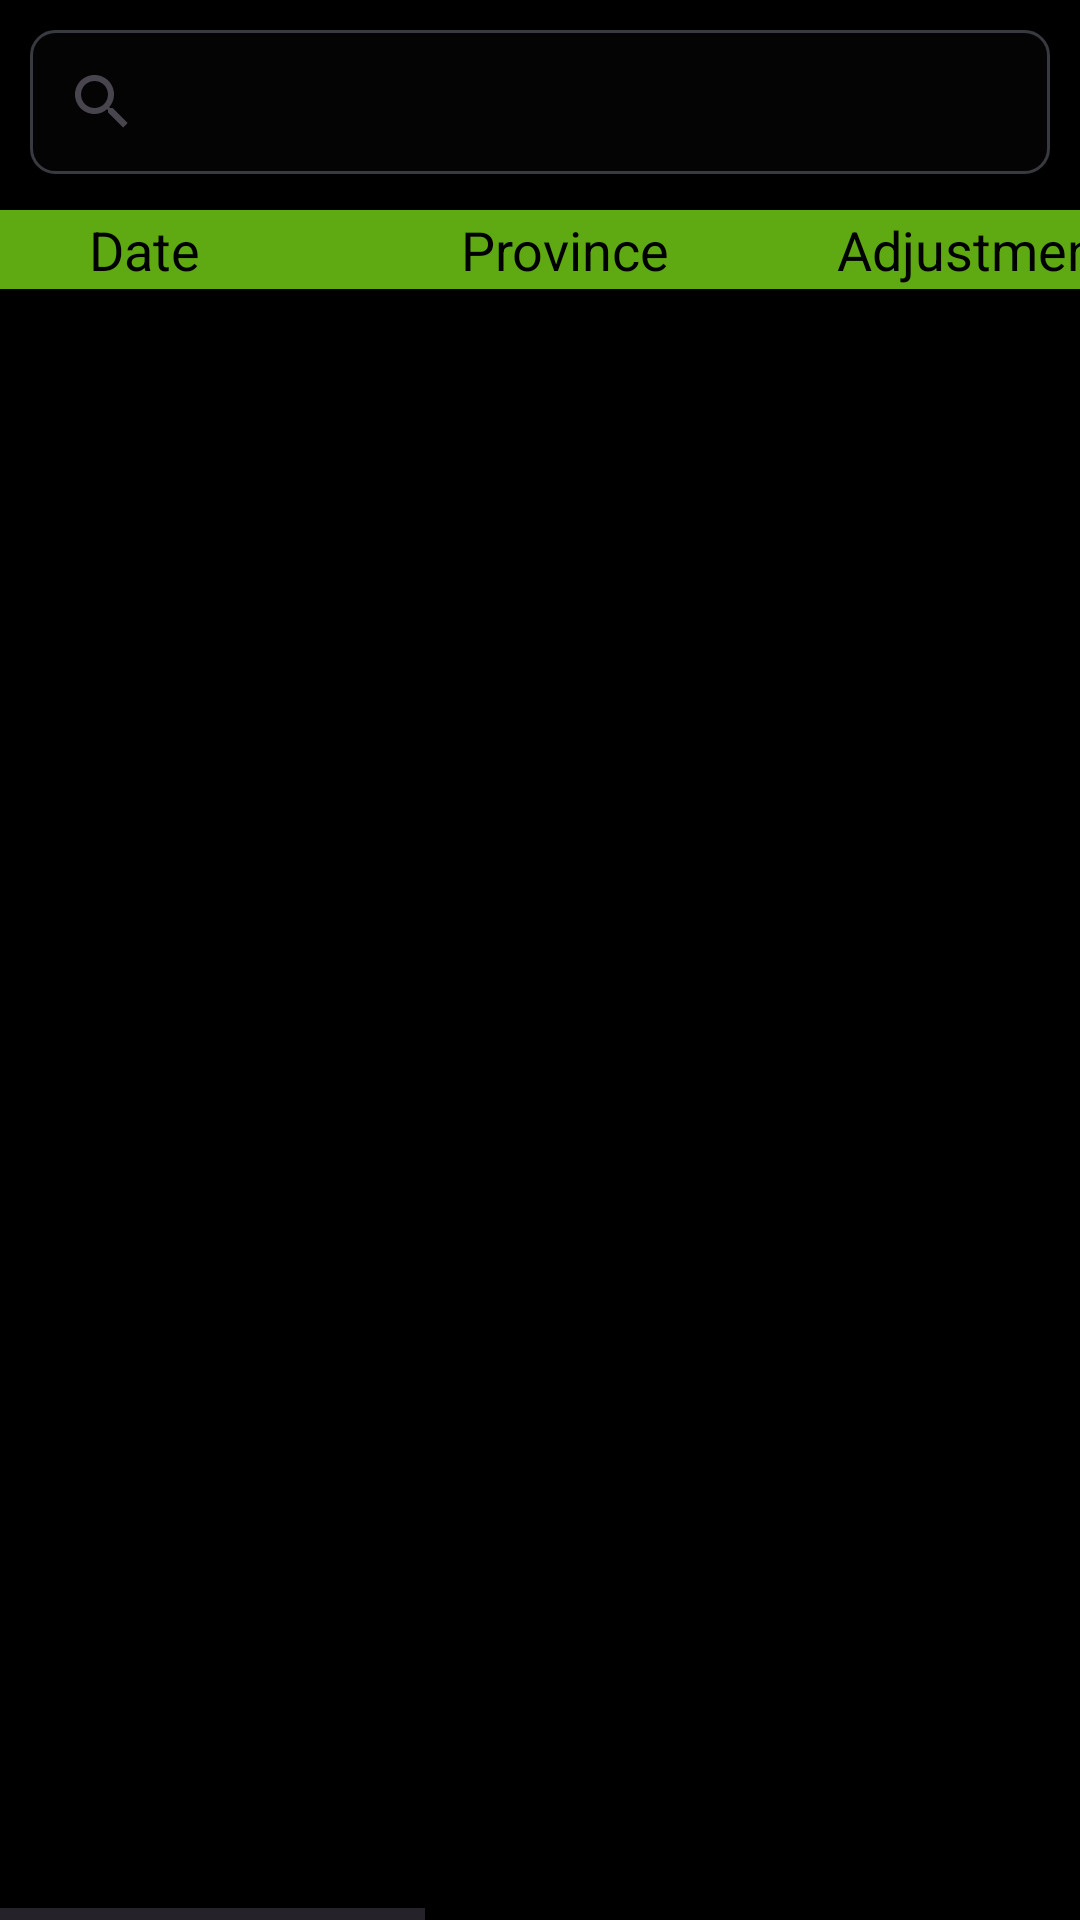

Produce the Android XML layout that renders to this screen, including the resource entries it uses.
<!-- AndroidManifest.xml: application theme Theme.MyApplication -->
<!-- res/layout/fragment_adjustvaluefragment.xml -->
<?xml version="1.0" encoding="utf-8"?>
<RelativeLayout xmlns:android="http://schemas.android.com/apk/res/android"
    android:layout_width="match_parent"
    android:layout_height="match_parent"
    android:background="@color/black"
    xmlns:app="http://schemas.android.com/apk/res-auto"
    android:orientation="vertical"
    android:weightSum="1">




    <androidx.appcompat.widget.SearchView
        android:id="@+id/searchEditText"
        android:layout_width="match_parent"
        android:layout_height="wrap_content"
        android:hint="Search Province"
        android:inputType="text"



        android:background="@drawable/shape"
        android:backgroundTint="#E1414249"

        android:layout_marginRight="10dp"
        android:layout_marginLeft="10dp"

        android:layout_marginTop="10dp"
        android:imeOptions="actionSearch"/>

    <HorizontalScrollView
        android:layout_width="match_parent"
        android:layout_height="match_parent"

        android:layout_marginTop="70dp">

        <LinearLayout
            android:layout_width="match_parent"
            android:layout_height="match_parent"

            android:orientation="vertical">


            <LinearLayout
                android:layout_width="match_parent"
                android:layout_height="wrap_content"
                android:background="#5FAA13"
                android:orientation="horizontal">


                <TextView

                    android:layout_width="125dp"
                    android:layout_height="wrap_content"
                    android:layout_margin="1dp"
                    android:text="Date       "
                    android:textColor="#000"
                    android:textSize="18sp"
                    android:gravity="center"
                    android:layout_gravity="center"
                    />

                <TextView

                    android:layout_width="125dp"
                    android:layout_height="wrap_content"
                    android:layout_margin="1dp"

                    android:text="Province "
                    android:textColor="#000"
                    android:textSize="18sp"
                    android:gravity="center"
                    android:layout_gravity="center" />

                <TextView

                    android:layout_width="150dp"
                    android:layout_height="wrap_content"
                    android:layout_margin="1dp"

                    android:text="Adjustments"
                    android:textColor="#000"
                    android:textSize="18sp"
                    android:gravity="center"
                    android:layout_gravity="center" />

                <TextView
                    android:id="@+id/txtrcvcommt"
                    android:layout_width="200dp"
                    android:layout_height="wrap_content"
                    android:layout_margin="1dp"

                    android:text="Adjustment Reason"
                    android:textColor="#000"
                    android:textSize="18sp"
                    android:gravity="center"
                    android:layout_gravity="center" />

                <TextView

                    android:layout_width="100dp"
                    android:layout_height="wrap_content"
                    android:layout_margin="1dp"

                    android:text="Done By"
                    android:textColor="#000"
                    android:textSize="18sp"
                    android:gravity="center"
                    android:layout_gravity="center" />

                <TextView

                    android:layout_width="100dp"
                    android:layout_height="wrap_content"
                    android:layout_margin="1dp"

                    android:text="Edit"
                    android:textColor="#000"
                    android:textSize="18sp"
                    android:gravity="center"
                    android:layout_gravity="center" />
                <TextView

                    android:layout_width="100dp"
                    android:layout_height="wrap_content"
                    android:layout_margin="1dp"

                    android:text="Delete"
                    android:textColor="#000"
                    android:textSize="18sp"
                    android:gravity="center"
                    android:layout_gravity="center" />


            </LinearLayout>

            <ListView
                android:id="@+id/lstadjustment"
                android:layout_width="match_parent"
                android:layout_height="wrap_content"
                android:divider="#AAA0A0"
                android:dividerHeight="1dp"
                android:background="@android:color/holo_orange_dark"
                android:scrollbars="horizontal|vertical" />






        </LinearLayout>

    </HorizontalScrollView>




    
    
    
    
    
    

    

    
    
    
    
    
    

    
    
    
    

    
    
    
    
    
    

    



</RelativeLayout>
<!-- resources referenced by this layout -->
<resources>
  <!-- drawable shape (drawable) -->
  <shape xmlns:android="http://schemas.android.com/apk/res/android"
      android:shape="rectangle">
      <corners android:radius="8dp" /> 
      <solid android:color="#14FFFFFF" /> 
      <stroke
          android:width="1dp"
          android:color="#B4AEAE"/> 
  </shape>
  <style name="Theme.MyApplication" parent="Base.Theme.MyApplication" />
  <style name="Base.Theme.MyApplication" parent="Theme.Material3.DayNight.NoActionBar">
          <item name="android:statusBarColor">#5FAA13</item>
          
          <item name="colorPrimary">#5FAA13</item>
          
  
      </style>
  <!-- not gathered from this repository: default colours our renderer supplied (Android Studio template values) -->
  <color name="black">#FF000000</color>
</resources>
